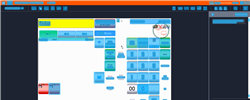
Task: Trigger Based Attended Automation
Workflow: NAMOS_PH_CancelReceipt

Step 1: Computer Vision in window 'Web Rep Console*' (msedge.exe)

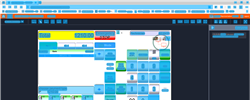
Step 2: CV refresh

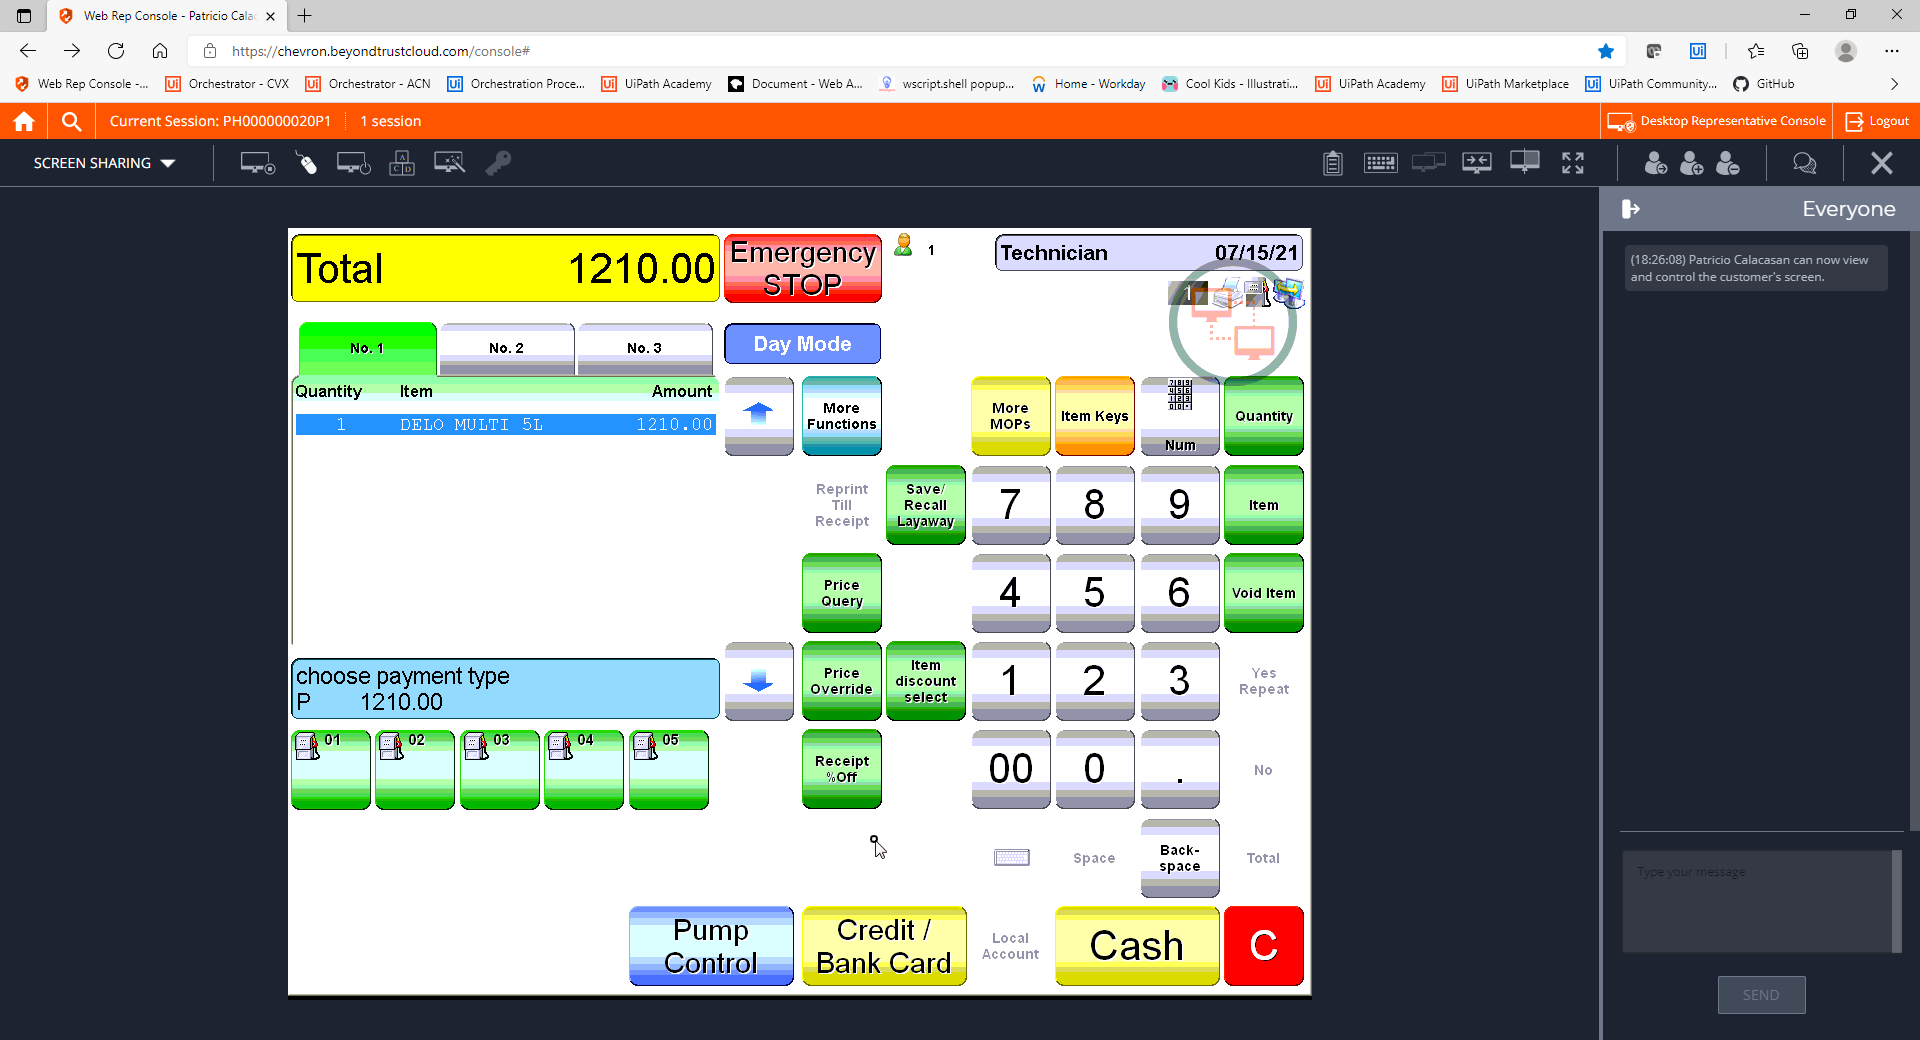
Step 3: CVCache

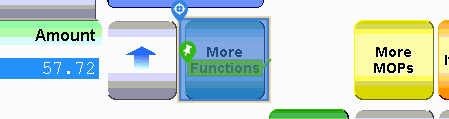
Step 4 [try]: CV Click - Button

Step 5: CvDescriptor (same screen as step 4)

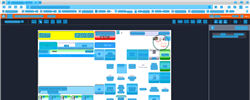
Step 6: CV refresh

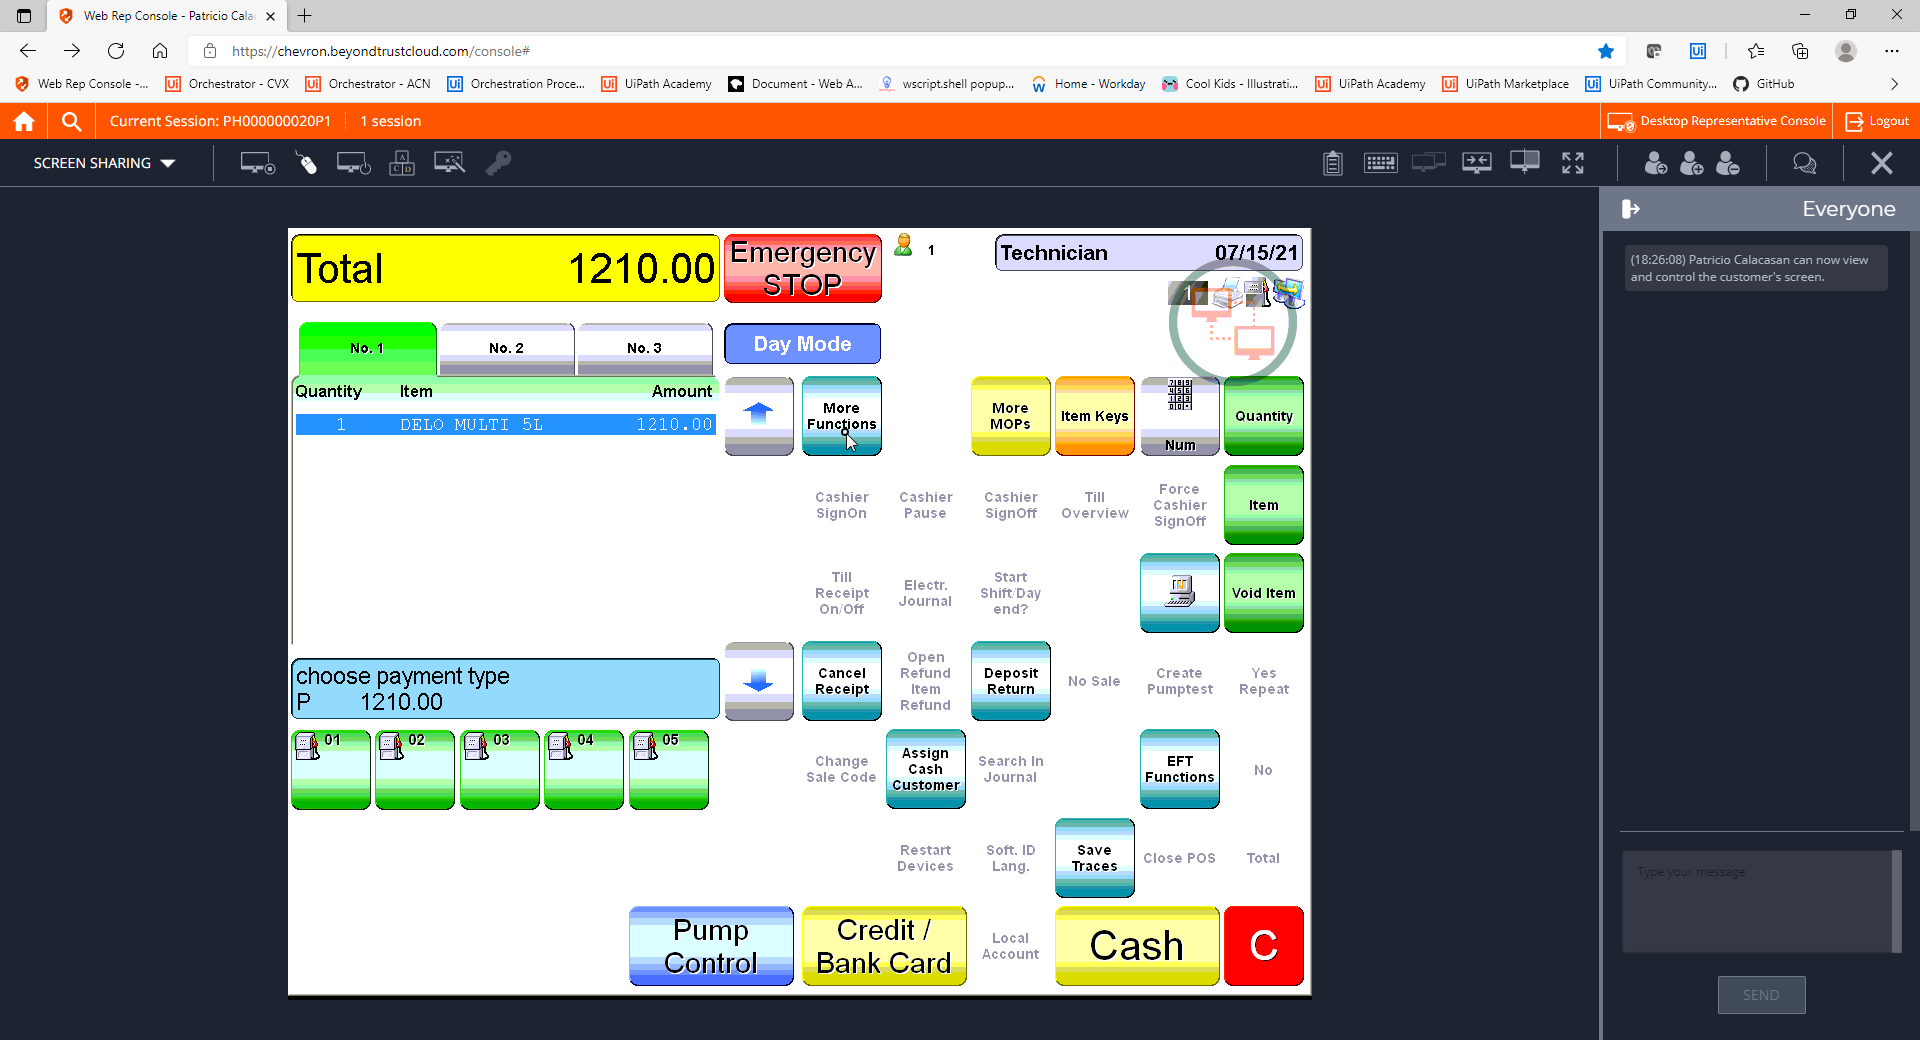
Step 7: CVCache

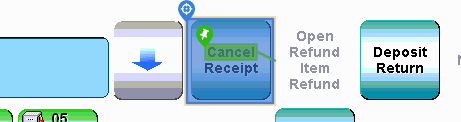
Step 8 [try]: CV Click - Button

Step 9: CvDescriptor (same screen as step 8)

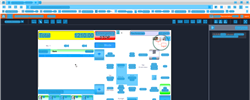
Step 10: CV refresh

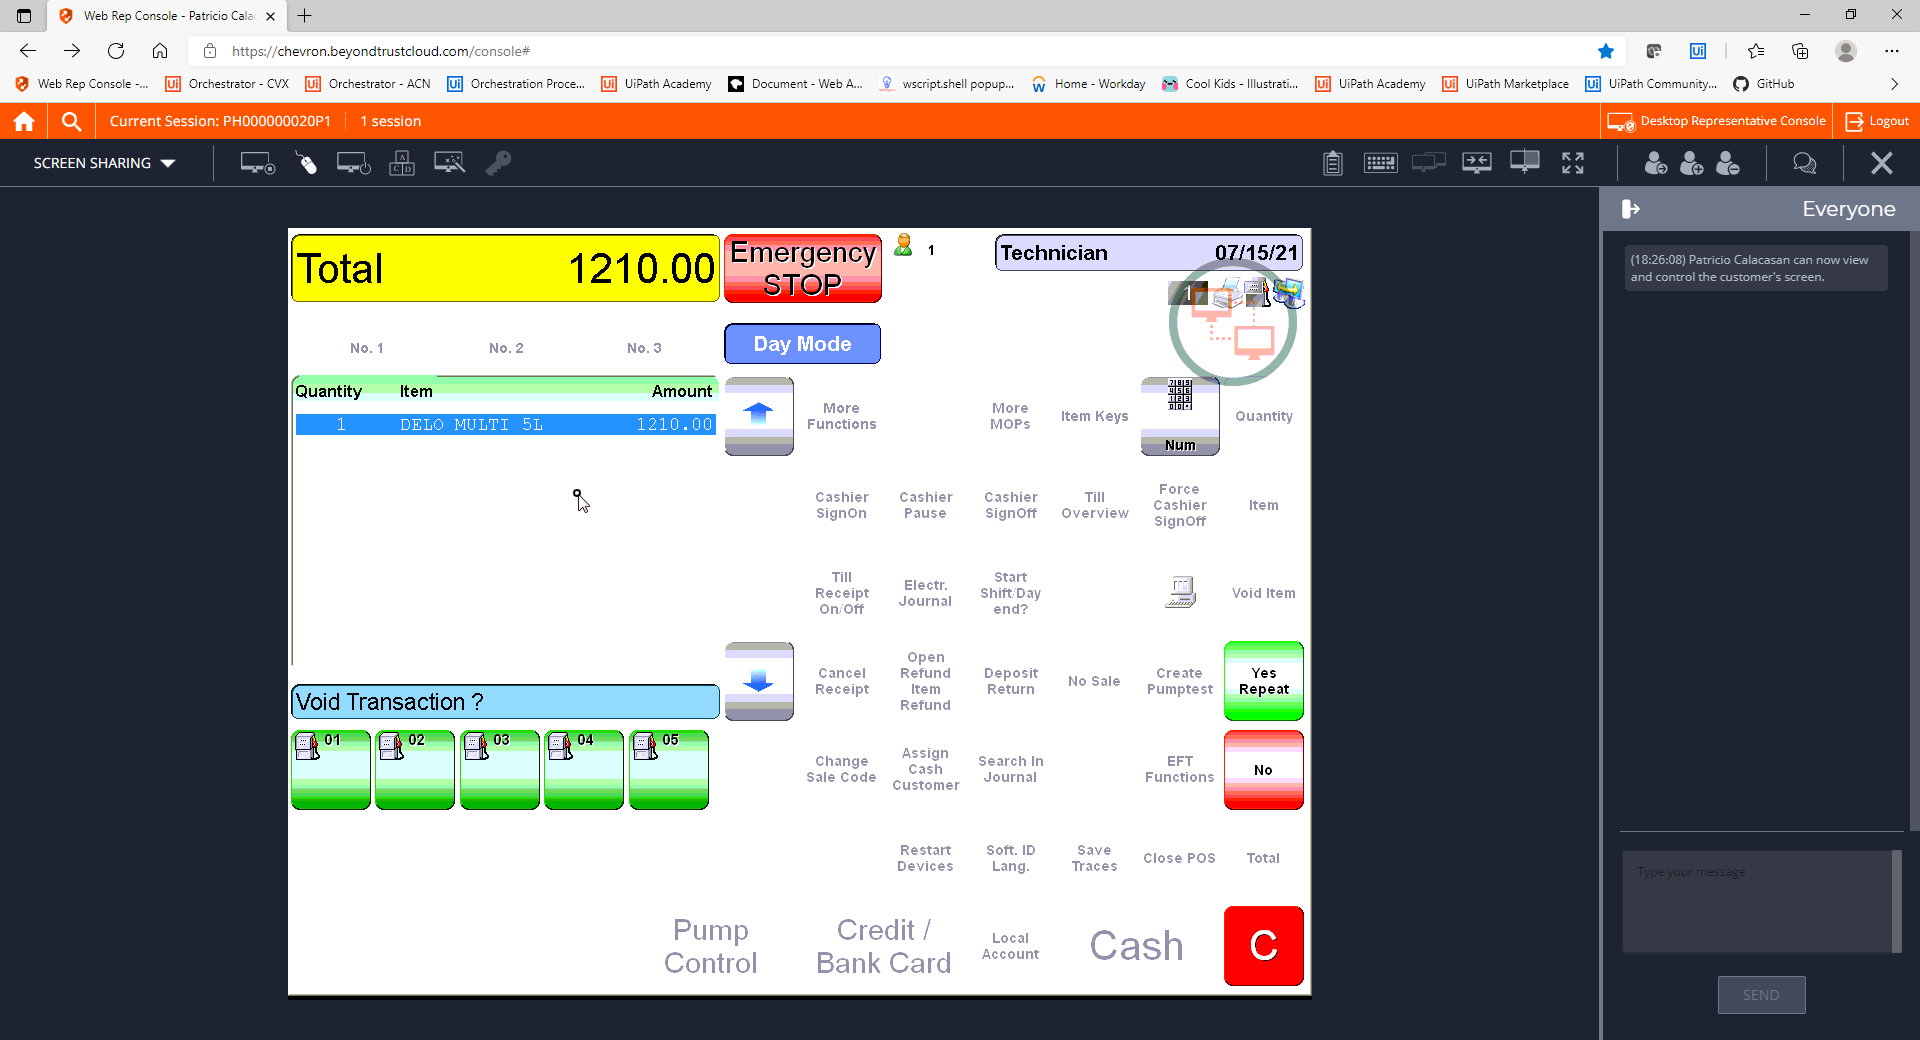
Step 11: CVCache

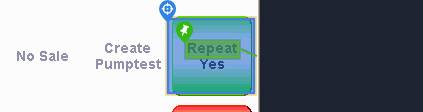
Step 12 [try]: CV Click - Button

Step 13: CvDescriptor (same screen as step 12)

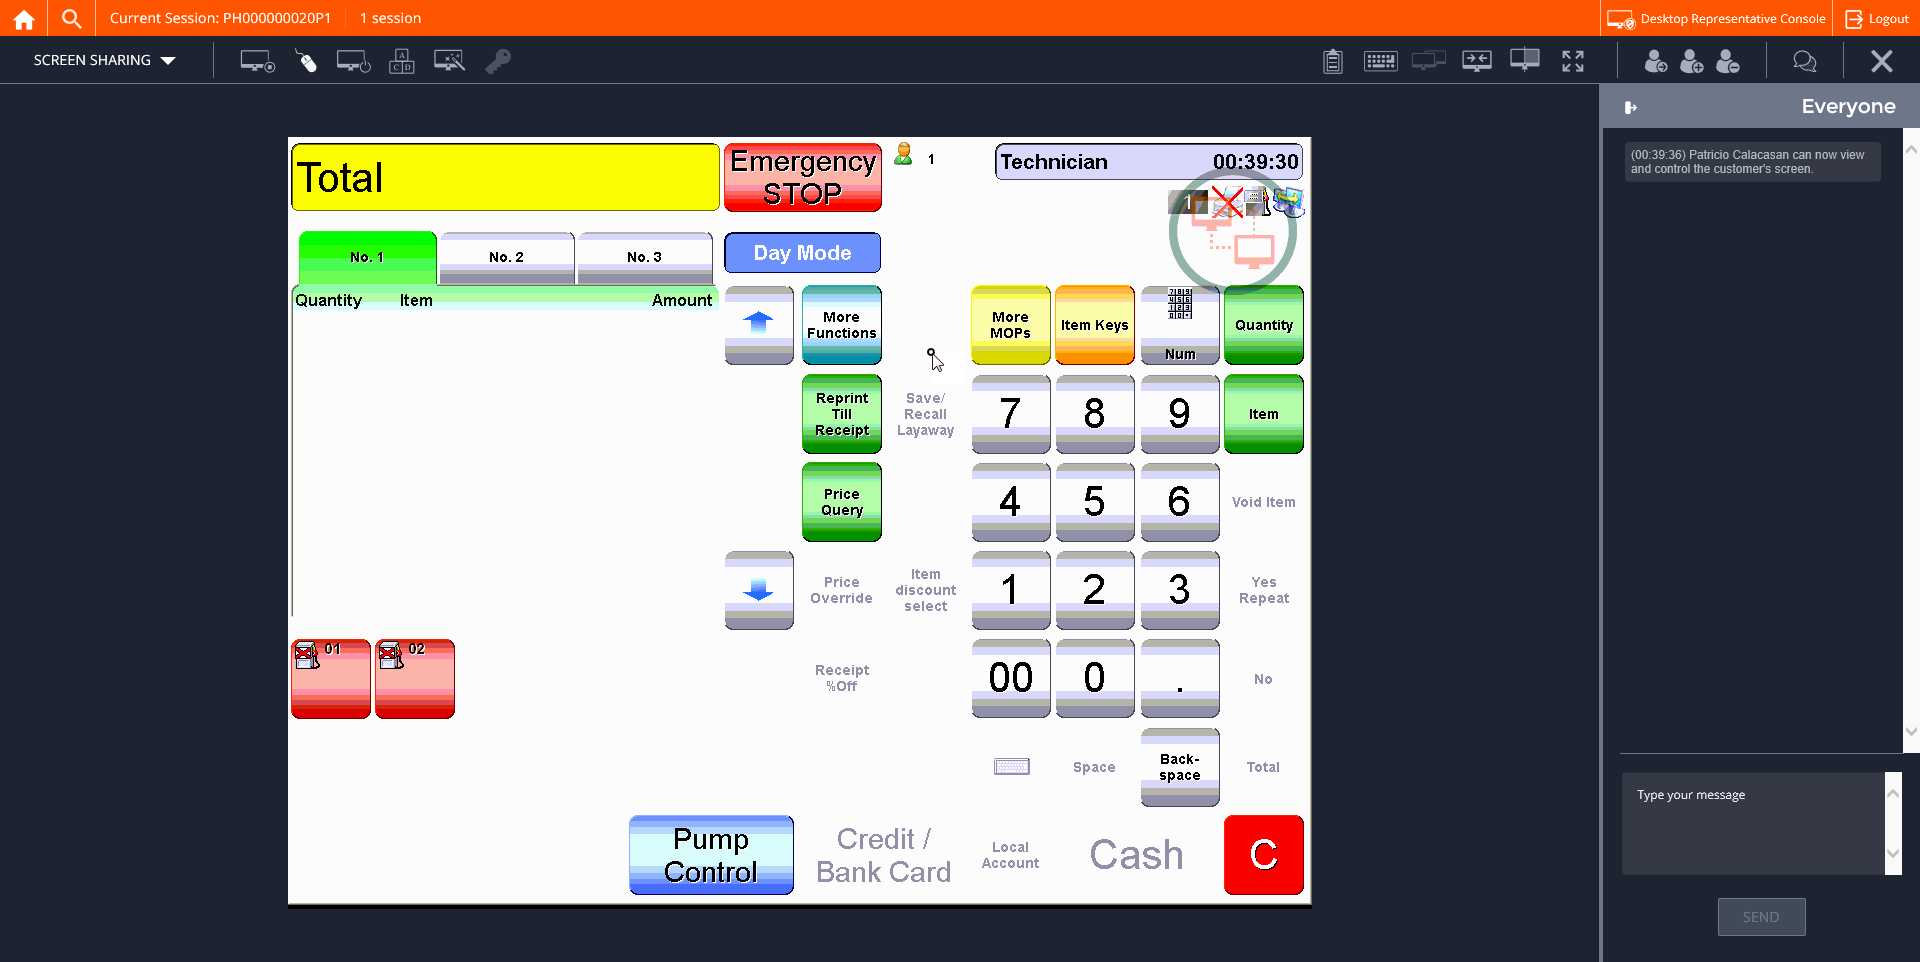
Step 14: CVCache